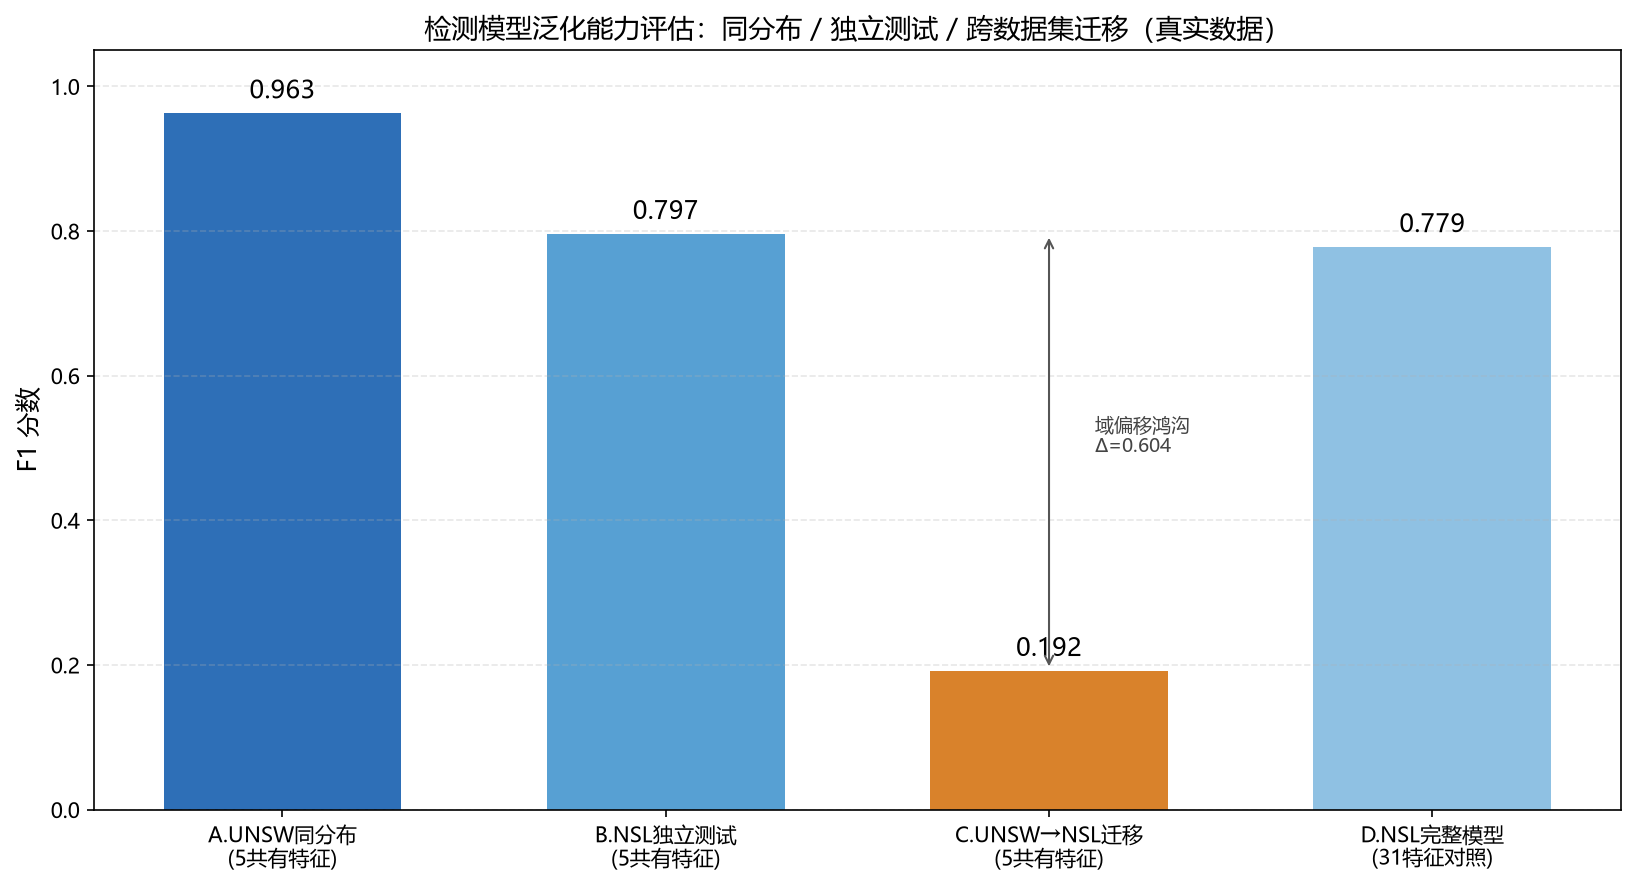

The file beside this chart, header and first rows:
setting, features, train_data, test_data, f1
A_UNSW_same_distribution, 5_common, UNSW 80%, UNSW 20%, 0.9635
B_NSL_holdout, 5_common, NSL KDDTrain, NSL KDDTest, 0.7967
C_cross_dataset_transfer, 5_common, UNSW full, NSL KDDTest, 0.1924
D_NSL_full, 31_full, NSL KDDTrain, NSL KDDTest, 0.7785
